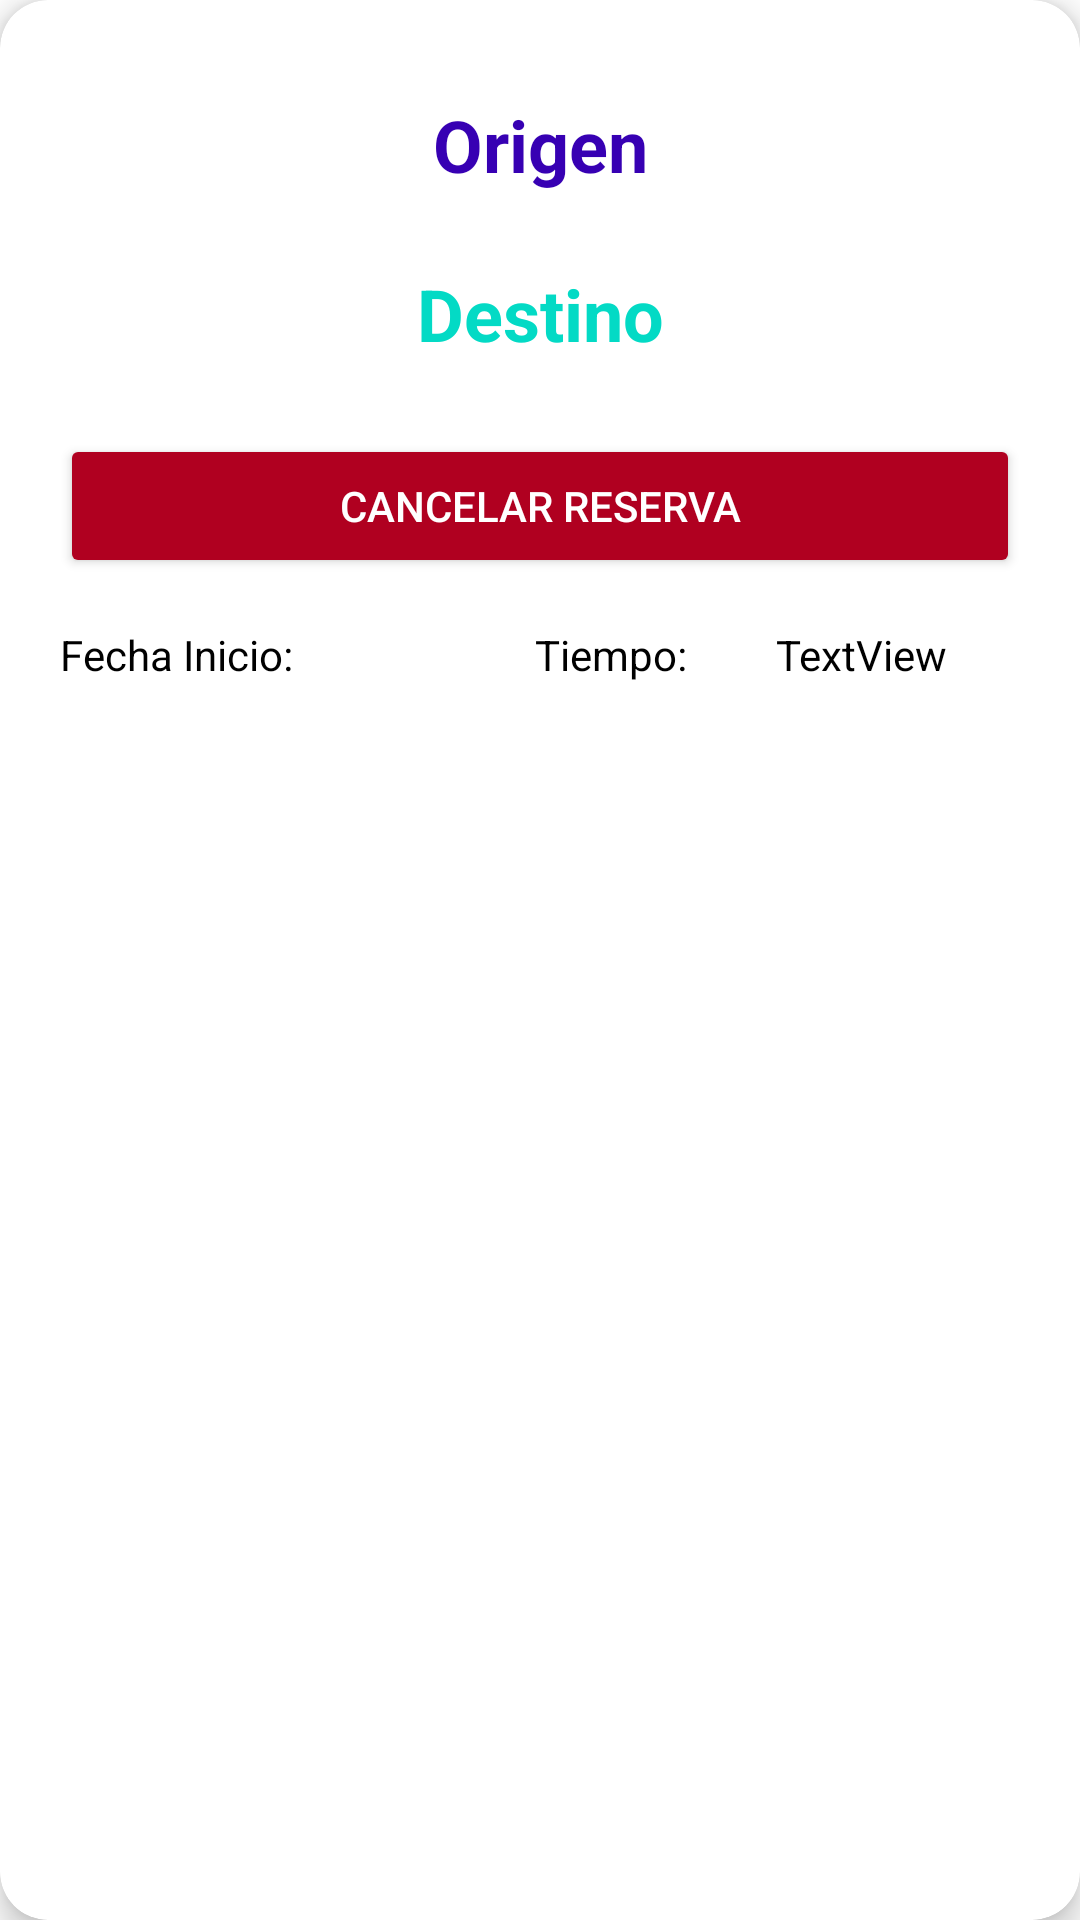

The Android layout XML behind this screen, and the referenced resources:
<!-- AndroidManifest.xml: application theme Theme.RumboLibre -->
<!-- res/layout/reserva_item.xml -->
<?xml version="1.0" encoding="utf-8"?>
<androidx.cardview.widget.CardView xmlns:android="http://schemas.android.com/apk/res/android"
    xmlns:app="http://schemas.android.com/apk/res-auto"
    xmlns:tools="http://schemas.android.com/tools"
    android:layout_width="match_parent"
    android:layout_height="wrap_content"
    android:layout_margin="12dp"
    app:cardCornerRadius="16dp"
    app:cardElevation="6dp"
    android:backgroundTint="@android:color/white">

    <androidx.constraintlayout.widget.ConstraintLayout
        android:layout_width="match_parent"
        android:layout_height="wrap_content"
        android:padding="20dp">

        <TextView
            android:id="@+id/textView4"
            android:layout_width="wrap_content"
            android:layout_height="wrap_content"
            android:layout_marginTop="16dp"
            android:textColor="@color/black"
            android:text="Tiempo:"
            app:layout_constraintEnd_toStartOf="@+id/tiempoIda"
            app:layout_constraintHorizontal_bias="0.845"
            app:layout_constraintStart_toEndOf="@+id/fechaInicioIda"
            app:layout_constraintTop_toBottomOf="@+id/btnCancelarReserva" />

        <TextView
            android:id="@+id/textView3"
            android:layout_width="wrap_content"
            android:layout_height="wrap_content"
            android:layout_marginTop="16dp"
            android:textColor="@color/black"
            android:text="Fecha Inicio:"
            app:layout_constraintEnd_toEndOf="@+id/btnCancelarReserva"
            app:layout_constraintHorizontal_bias="0.0"
            app:layout_constraintStart_toStartOf="parent"
            app:layout_constraintTop_toBottomOf="@+id/btnCancelarReserva" />

        <TextView
            android:id="@+id/tiempoIda"
            android:layout_width="wrap_content"
            android:layout_height="wrap_content"
            android:layout_marginTop="16dp"
            android:textColor="@color/black"
            android:text="TextView"
            app:layout_constraintEnd_toEndOf="parent"
            app:layout_constraintHorizontal_bias="0.909"
            app:layout_constraintStart_toEndOf="@+id/fechaInicioIda"
            app:layout_constraintTop_toBottomOf="@+id/btnCancelarReserva" />

        <TextView
            android:id="@+id/fechaInicioIda"
            android:layout_width="85dp"
            android:layout_height="18dp"
            android:layout_marginStart="3dp"
            android:textColor="@color/black"
            android:layout_marginTop="16dp"
            android:layout_marginEnd="240dp"
            android:text="TextView"
            app:layout_constraintEnd_toEndOf="@+id/btnCancelarReserva"
            app:layout_constraintHorizontal_bias="0.0"
            app:layout_constraintStart_toEndOf="@+id/textView3"
            app:layout_constraintTop_toBottomOf="@+id/btnCancelarReserva" />

        <TextView
            android:id="@+id/tvVueloOrigen"
            android:layout_width="0dp"
            android:layout_height="wrap_content"
            android:layout_marginTop="12dp"
            android:text="Origen"
            android:textAlignment="center"
            android:textColor="@color/purple_700"
            android:textSize="24sp"
            android:textStyle="bold"
            app:layout_constraintEnd_toEndOf="parent"
            app:layout_constraintHorizontal_bias="0.0"
            app:layout_constraintStart_toStartOf="parent"
            app:layout_constraintTop_toTopOf="parent" />

        <TextView
            android:id="@+id/tvVueloDestino"
            android:layout_width="0dp"
            android:layout_height="wrap_content"
            android:layout_marginTop="24dp"
            android:text="Destino"
            android:textAlignment="center"
            android:textColor="@color/teal_200"
            android:textSize="24sp"
            android:textStyle="bold"
            app:layout_constraintEnd_toEndOf="parent"
            app:layout_constraintHorizontal_bias="0.0"
            app:layout_constraintStart_toStartOf="parent"
            app:layout_constraintTop_toBottomOf="@+id/tvVueloOrigen" />

        <Button
            android:id="@+id/btnCancelarReserva"
            android:layout_width="0dp"
            android:layout_height="wrap_content"
            android:layout_marginTop="24dp"
            android:backgroundTint="@color/design_default_color_error"
            android:fontFamily="sans-serif-medium"
            android:paddingVertical="12dp"
            android:text="Cancelar reserva"
            android:textColor="@android:color/white"
            app:cornerRadius="12dp"
            app:layout_constraintEnd_toEndOf="parent"
            app:layout_constraintStart_toStartOf="parent"
            app:layout_constraintTop_toBottomOf="@id/tvVueloDestino" />

    </androidx.constraintlayout.widget.ConstraintLayout>

</androidx.cardview.widget.CardView>
<!-- resources referenced by this layout -->
<resources>
  <color name="black">#FF000000</color>
  <color name="purple_700">#FF3700B3</color>
  <color name="teal_200">#FF03DAC5</color>
  <style name="Theme.RumboLibre" parent="Theme.MaterialComponents.DayNight.DarkActionBar">
          
          <item name="colorPrimary">@color/purple_500</item>
          <item name="colorPrimaryVariant">@color/purple_700</item>
          <item name="colorOnPrimary">@color/white</item>
          
          <item name="colorSecondary">@color/teal_200</item>
          <item name="colorSecondaryVariant">@color/teal_700</item>
          <item name="colorOnSecondary">@color/black</item>
          
          <item name="android:statusBarColor">?attr/colorPrimaryVariant</item>
          
      </style>
  <color name="purple_500">#FF6200EE</color>
  <color name="white">#FFFFFFFF</color>
  <color name="teal_700">#FF018786</color>
</resources>
